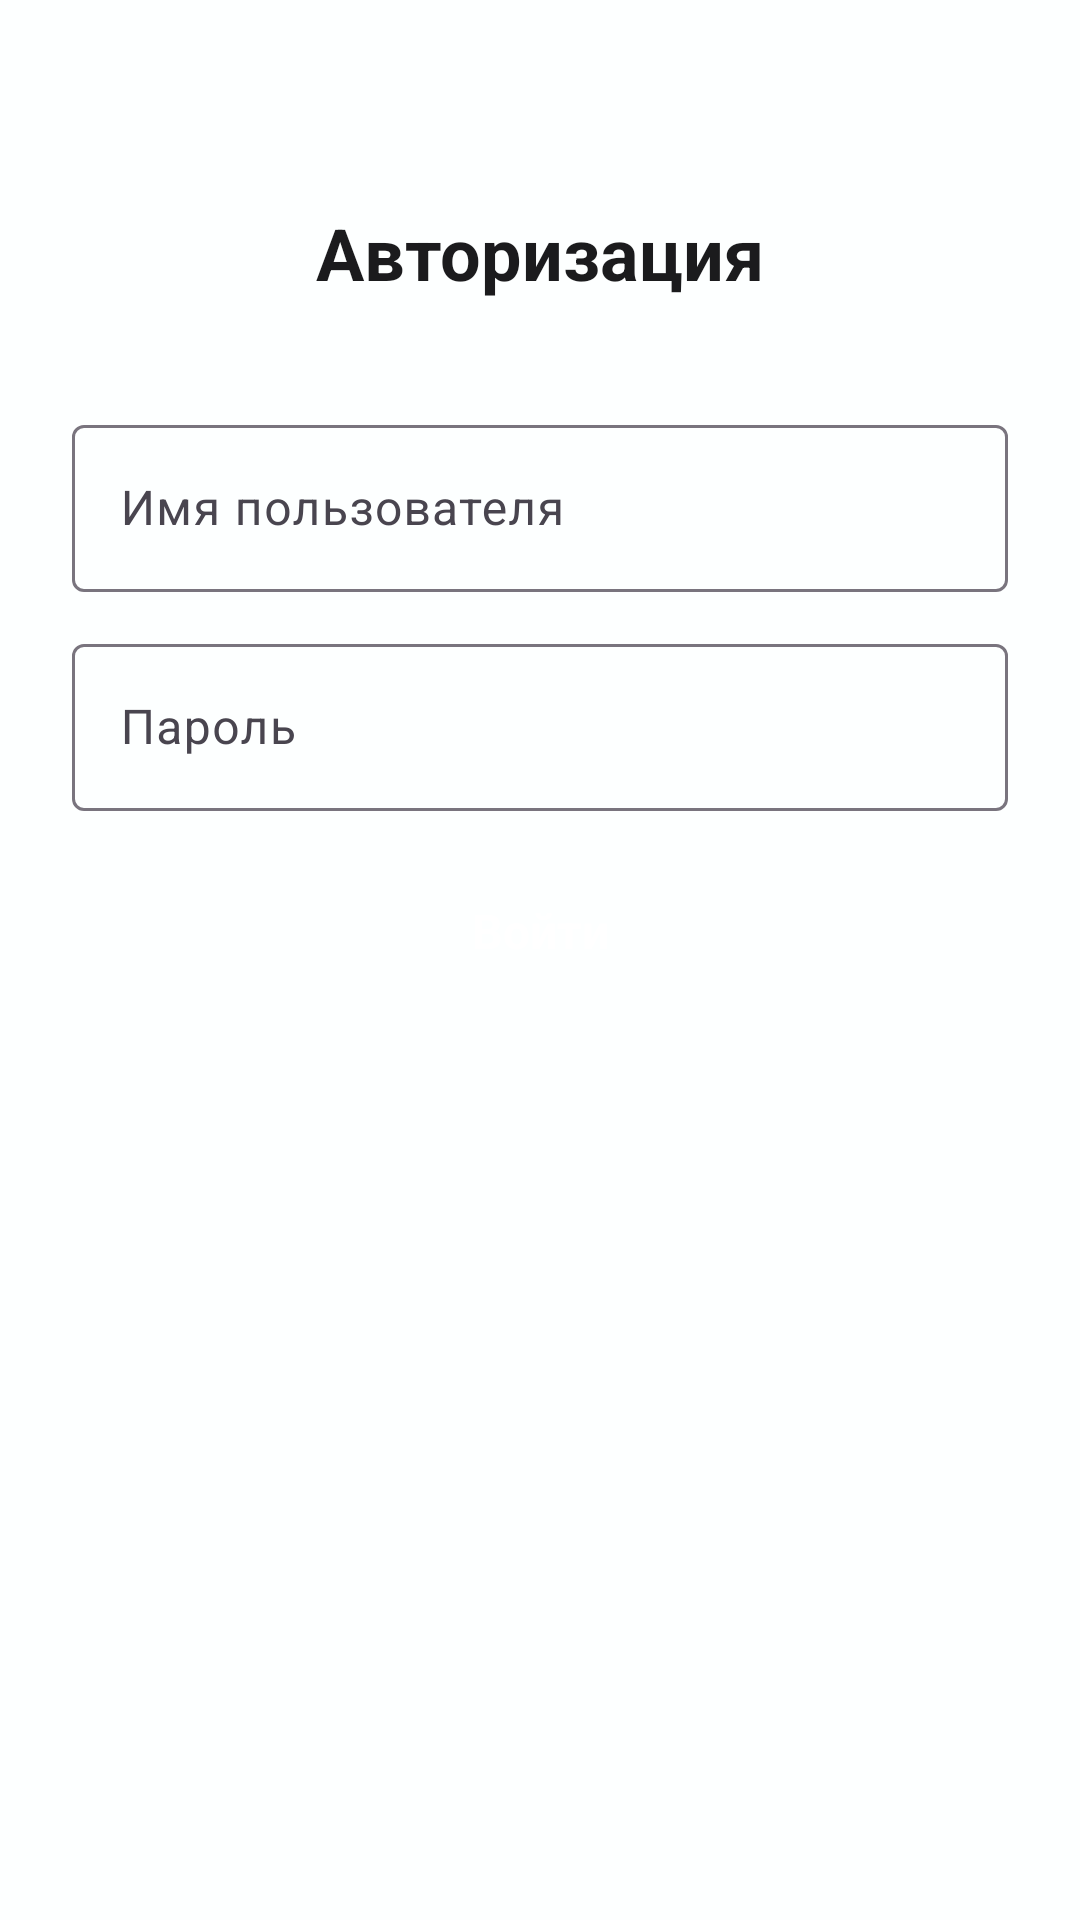

Layout XML and referenced resources for this Android screen:
<!-- AndroidManifest.xml: application theme Theme.DataBaseXMLCourse -->
<!-- res/layout/fragment_login.xml -->
<?xml version="1.0" encoding="utf-8"?>
<LinearLayout xmlns:android="http://schemas.android.com/apk/res/android"
    xmlns:tools="http://schemas.android.com/tools"
    android:layout_width="match_parent"
    android:layout_height="match_parent"
    xmlns:app="http://schemas.android.com/apk/res-auto"
    tools:ignore="UselessParent"
    android:orientation="vertical"
    android:background="@color/backgroundMain"
    android:paddingHorizontal="24dp"
    android:paddingVertical="68dp"
    android:gravity="end">

    <TextView
        android:layout_width="match_parent"
        android:layout_height="wrap_content"
        android:text="@string/login_title"
        android:textColor="@color/black"
        android:textStyle="bold"
        android:textSize="24sp"
        android:layout_marginBottom="24dp"
        android:gravity="center" />

    <com.google.android.material.textfield.TextInputLayout
        android:layout_width="match_parent"
        android:layout_height="wrap_content"
        android:layout_marginTop="12dp">
        <com.google.android.material.textfield.TextInputEditText
            android:id="@+id/username"
            android:layout_width="match_parent"
            android:layout_height="wrap_content"
            android:singleLine="true"
            android:textColor="@color/black"
            android:hint="@string/login_username" />
    </com.google.android.material.textfield.TextInputLayout>

    <com.google.android.material.textfield.TextInputLayout
        android:layout_width="match_parent"
        android:layout_height="wrap_content"
        android:layout_marginTop="12dp">
        <com.google.android.material.textfield.TextInputEditText
            android:id="@+id/password"
            android:layout_width="match_parent"
            android:layout_height="wrap_content"
            android:singleLine="true"
            android:textColor="@color/black"
            android:hint="@string/login_password" />
    </com.google.android.material.textfield.TextInputLayout>

    <Button
        android:id="@+id/loginButton"
        android:layout_width="match_parent"
        android:layout_height="56dp"
        style="@style/Widget.Material3.FloatingActionButton.Primary"
        android:text="@string/login_button"
        app:backgroundTint="@color/primary"
        android:textColor="@color/alwaysWhite"
        android:textSize="16sp"
        android:textStyle="bold"
        android:layout_gravity="end"
        android:layout_marginTop="12dp"/>

</LinearLayout>
<!-- resources referenced by this layout -->
<resources>
  <color name="alwaysWhite">#FFFFFFFF</color>
  <color name="backgroundMain">#FDFFFF</color>
  <color name="black">#1b1b1d</color>
  <color name="primary">#49A2DD</color>
  <string name="login_button">Войти</string>
  <string name="login_password">Пароль</string>
  <string name="login_title">Авторизация</string>
  <string name="login_username">Имя пользователя</string>
  <style name="Theme.DataBaseXMLCourse" parent="Base.Theme.DataBaseXMLCourse" />
  <style name="Base.Theme.DataBaseXMLCourse" parent="Theme.Material3.DayNight.NoActionBar">
          
          
      </style>
</resources>
